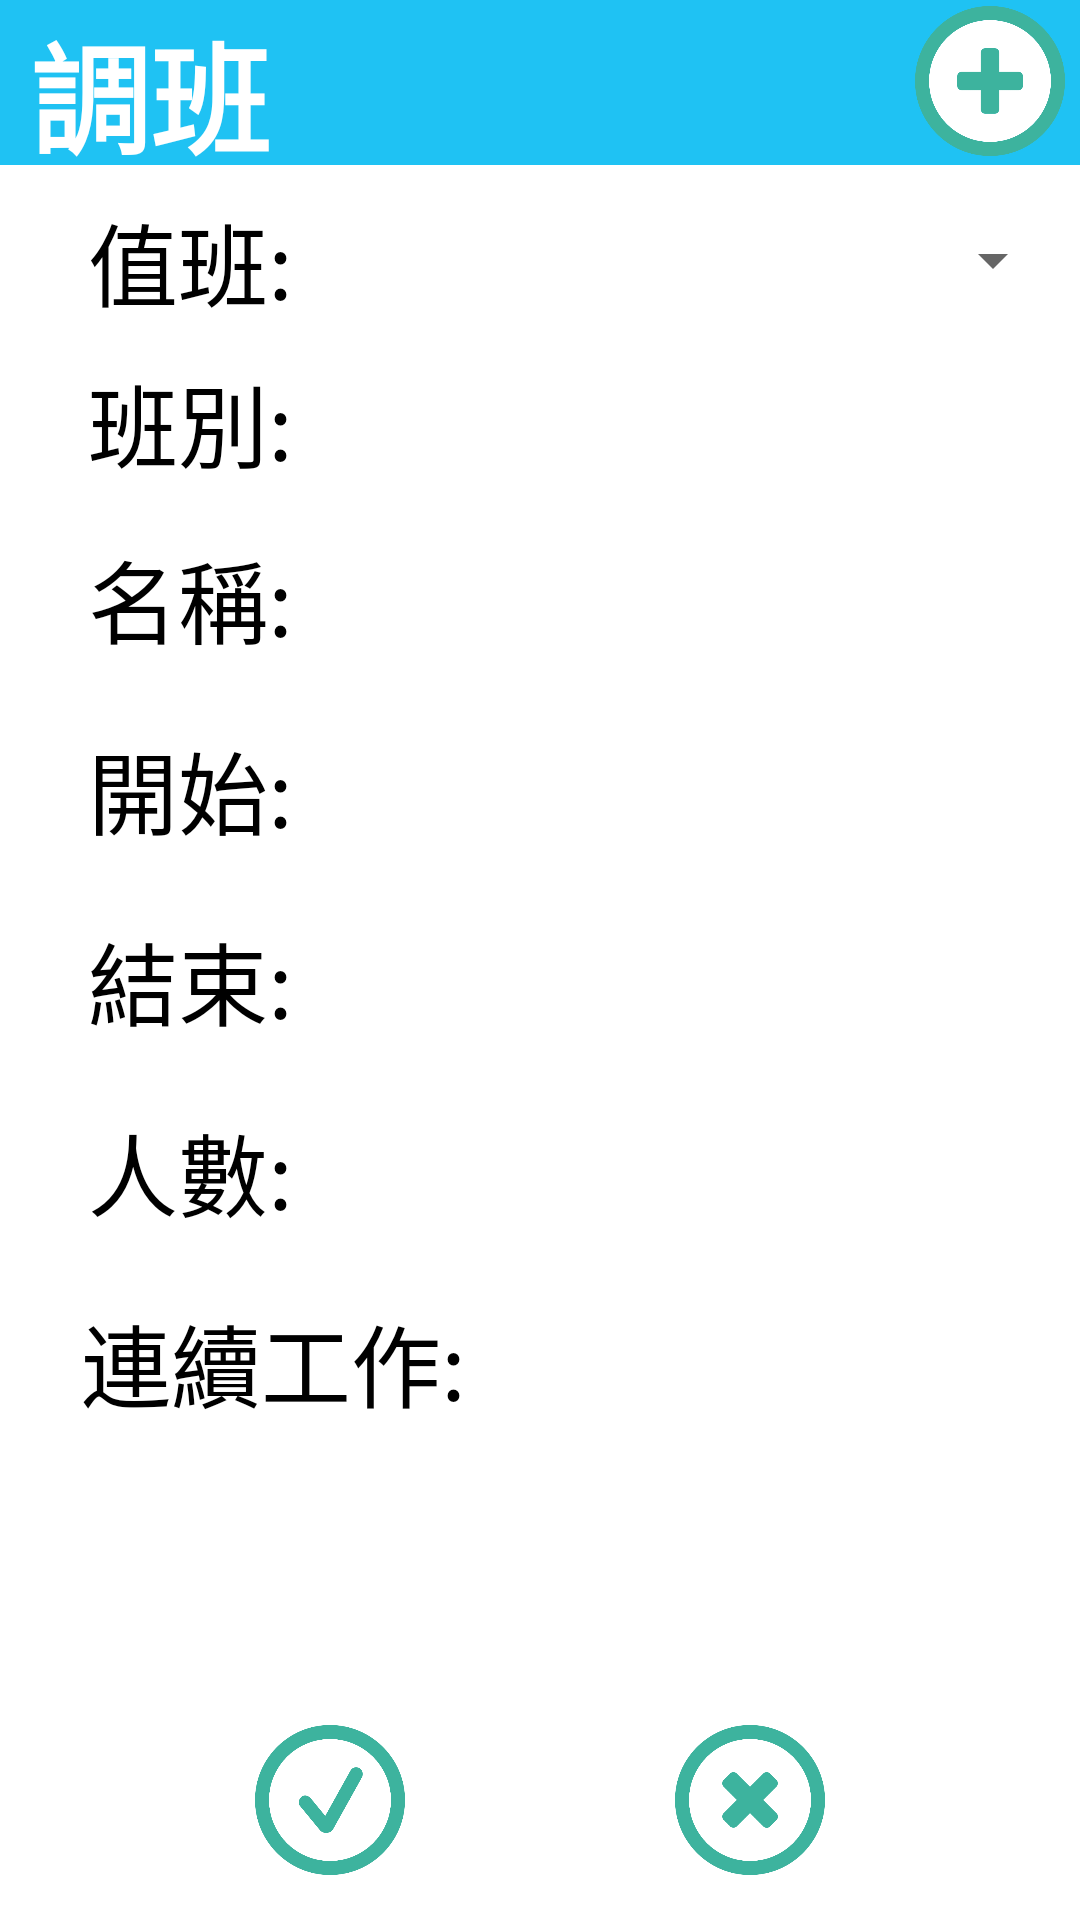

This screen was rendered from an Android layout file. Write that file and the resources it references.
<!-- AndroidManifest.xml: application theme AppBaseTheme -->
<!-- res/layout/supp_view.xml -->
<?xml version="1.0" encoding="utf-8"?>
<RelativeLayout xmlns:android="http://schemas.android.com/apk/res/android"
    xmlns:tools="http://schemas.android.com/tools"
    android:layout_width="match_parent"
    android:layout_height="match_parent"
    android:background="@android:color/white" >

    <TableRow
        android:id="@+id/sp_top"
        android:layout_width="match_parent"
        android:layout_height="55dp"
        android:layout_alignParentTop="true"
        android:background="@color/blue" >

        <TextView
            android:layout_width="match_parent"
            android:layout_height="match_parent"
            android:layout_marginLeft="10dp"
            android:layout_marginTop="2dp"
            android:text="調班"
            android:textColor="@android:color/white"
            android:textSize="40sp"
            android:textStyle="bold"
            tools:ignore="RtlHardcoded,HardcodedText,ObsoleteLayoutParam" />
    </TableRow>

    <ImageView
        android:id="@+id/sp_menu"
        android:layout_width="50dp"
        android:layout_height="50dp"
        android:layout_alignParentRight="true"
        android:layout_alignParentTop="true"
        android:layout_marginRight="5dp"
        android:layout_marginTop="2dp"
        android:scaleType="centerInside"
        android:src="@drawable/ic_add"
        tools:ignore="HardcodedText,RtlHardcoded,ContentDescription" />

    <TableRow
        android:id="@+id/sp_down"
        android:layout_width="match_parent"
        android:layout_height="60dp"
        android:layout_alignParentBottom="true"
        android:layout_marginBottom="10dp"
        android:gravity="center_vertical"
        android:paddingLeft="40dp"
        android:paddingRight="40dp"
        android:textColor="@android:color/white"
        android:visibility="visible"
        tools:ignore="RtlHardcoded,HardcodedText" >

        <ImageView
            android:id="@+id/sp_yes"
            android:layout_width="match_parent"
            android:layout_height="50dp"
            android:layout_weight="1"
            android:scaleType="centerInside"
            android:src="@drawable/ic_checked"
            tools:ignore="HardcodedText,RtlHardcoded,ContentDescription" />

        <ImageView
            android:id="@+id/sp_no"
            android:layout_width="match_parent"
            android:layout_height="50dp"
            android:layout_weight="1"
            android:scaleType="centerInside"
            android:src="@drawable/ic_multiply"
            tools:ignore="HardcodedText,RtlHardcoded,ContentDescription" />
    </TableRow>

    <ScrollView
        android:layout_width="match_parent"
        android:layout_height="match_parent"
        android:layout_above="@+id/sp_down"
        android:layout_below="@+id/sp_top" >

        <LinearLayout
            android:layout_width="match_parent"
            android:layout_height="match_parent"
            android:orientation="vertical"
            tools:ignore="ScrollViewSize" >

            <TableRow
                android:layout_width="match_parent"
                android:layout_height="wrap_content"
                android:layout_marginLeft="5dp"
                android:layout_marginRight="5dp"
                android:layout_marginTop="10dp"
                android:gravity="center_vertical" >

                <TextView
                    android:layout_width="match_parent"
                    android:layout_height="wrap_content"
                    android:layout_weight="2"
                    android:gravity="center"
                    android:text="值班:"
                    android:textColor="@android:color/black"
                    android:textSize="30sp"
                    tools:ignore="HardcodedText" />

                <Spinner
                    android:id="@+id/supp_spp"
                    android:layout_width="match_parent"
                    android:layout_height="wrap_content"
                    android:layout_weight="1" />
            </TableRow>

            <TableRow
                android:layout_width="match_parent"
                android:layout_height="wrap_content"
                android:layout_marginLeft="5dp"
                android:layout_marginRight="5dp"
                android:layout_marginTop="10dp" >

                <TextView
                    android:layout_width="match_parent"
                    android:layout_height="wrap_content"
                    android:layout_weight="2"
                    android:gravity="center"
                    android:singleLine="true"
                    android:text="班別:"
                    android:textColor="@color/black"
                    android:textSize="30sp"
                    tools:ignore="HardcodedText" />

                <TextView
                    android:id="@+id/supp_type"
                    android:layout_width="match_parent"
                    android:layout_height="wrap_content"
                    android:layout_weight="1"
                    android:gravity="center"
                    android:singleLine="true"
                    android:textColor="@android:color/black"
                    android:textSize="30sp" />
            </TableRow>

            <TableRow
                android:layout_width="fill_parent"
                android:layout_height="wrap_content"
                android:layout_marginLeft="5dp"
                android:layout_marginRight="5dp"
                android:layout_marginTop="15dp" >

                <TextView
                    android:layout_width="fill_parent"
                    android:layout_height="wrap_content"
                    android:layout_weight="2"
                    android:gravity="center"
                    android:singleLine="true"
                    android:text="名稱:"
                    android:textColor="@color/black"
                    android:textSize="30sp"
                    tools:ignore="HardcodedText" />

                <TextView
                    android:id="@+id/supp_name"
                    android:layout_width="fill_parent"
                    android:layout_height="wrap_content"
                    android:layout_weight="1"
                    android:gravity="center"
                    android:singleLine="true"
                    android:textColor="@android:color/black"
                    android:textSize="30sp" />
            </TableRow>

            <TableRow
                android:layout_width="match_parent"
                android:layout_height="wrap_content"
                android:layout_marginLeft="5dp"
                android:layout_marginRight="5dp"
                android:layout_marginTop="20dp" >

                <TextView
                    android:layout_width="fill_parent"
                    android:layout_height="wrap_content"
                    android:layout_weight="2"
                    android:gravity="center"
                    android:singleLine="true"
                    android:text="開始:"
                    android:textColor="@color/black"
                    android:textSize="30sp"
                    tools:ignore="HardcodedText" />

                <TextView
                    android:id="@+id/supp_stime"
                    android:layout_width="fill_parent"
                    android:layout_height="wrap_content"
                    android:layout_weight="1"
                    android:gravity="center"
                    android:singleLine="true"
                    android:textColor="@android:color/black"
                    android:textSize="30sp" />
            </TableRow>

            <TableRow
                android:layout_width="match_parent"
                android:layout_height="wrap_content"
                android:layout_marginLeft="5dp"
                android:layout_marginRight="5dp"
                android:layout_marginTop="20dp" >

                <TextView
                    android:layout_width="fill_parent"
                    android:layout_height="wrap_content"
                    android:layout_weight="2"
                    android:gravity="center"
                    android:singleLine="true"
                    android:text="結束:"
                    android:textColor="@color/black"
                    android:textSize="30sp"
                    tools:ignore="HardcodedText" />

                <TextView
                    android:id="@+id/supp_etime"
                    android:layout_width="fill_parent"
                    android:layout_height="wrap_content"
                    android:layout_weight="1"
                    android:gravity="center"
                    android:singleLine="true"
                    android:textColor="@android:color/black"
                    android:textSize="30sp" />
            </TableRow>

            <TableRow
                android:layout_width="fill_parent"
                android:layout_height="wrap_content"
                android:layout_marginLeft="5dp"
                android:layout_marginRight="5dp"
                android:layout_marginTop="20dp" >

                <TextView
                    android:layout_width="fill_parent"
                    android:layout_height="wrap_content"
                    android:layout_weight="2"
                    android:gravity="center"
                    android:singleLine="true"
                    android:text="人數:"
                    android:textColor="@color/black"
                    android:textSize="30sp"
                    tools:ignore="HardcodedText" />

                <TextView
                    android:id="@+id/supp_people"
                    android:layout_width="fill_parent"
                    android:layout_height="wrap_content"
                    android:layout_weight="1"
                    android:gravity="center"
                    android:singleLine="true"
                    android:textColor="@android:color/black"
                    android:textSize="30sp" />
            </TableRow>

            <TableRow
                android:layout_width="match_parent"
                android:layout_height="wrap_content"
                android:layout_marginLeft="5dp"
                android:layout_marginRight="5dp"
                android:layout_marginTop="20dp" >

                <TextView
                    android:layout_width="match_parent"
                    android:layout_height="wrap_content"
                    android:layout_weight="1.5"
                    android:gravity="center"
                    android:singleLine="true"
                    android:text="連續工作:"
                    android:textColor="@android:color/black"
                    android:textSize="30sp"
                    tools:ignore="HardcodedText" />

                <TextView
                    android:id="@+id/supp_maxcon"
                    android:layout_width="match_parent"
                    android:layout_height="wrap_content"
                    android:layout_weight="1.45"
                    android:gravity="center"
                    android:maxLength="2"
                    android:textColor="@android:color/black"
                    android:textSize="30sp" />
            </TableRow>
        </LinearLayout>
    </ScrollView>

</RelativeLayout>
<!-- resources referenced by this layout -->
<resources>
  <color name="black">#000000</color>
  <color name="blue">#1fc2f3</color>
  <!-- drawable ic_add: png bitmap (drawable-hdpi, 32852 bytes) -->
  <!-- drawable ic_checked: png bitmap (drawable-hdpi, 35467 bytes) -->
  <!-- drawable ic_multiply: png bitmap (drawable-hdpi, 33265 bytes) -->
  <style name="AppBaseTheme" parent="Theme.AppCompat.Light.NoActionBar">
          <item name="colorControlHighlight">@color/blue</item>
          <item name="colorButtonNormal">@color/white_gone</item>
          <item name="colorPrimaryDark">@color/blue_dr</item>
      </style>
  <color name="white_gone">#a0f1f1f1</color>
  <color name="blue_dr">#1a4c6d</color>
</resources>
